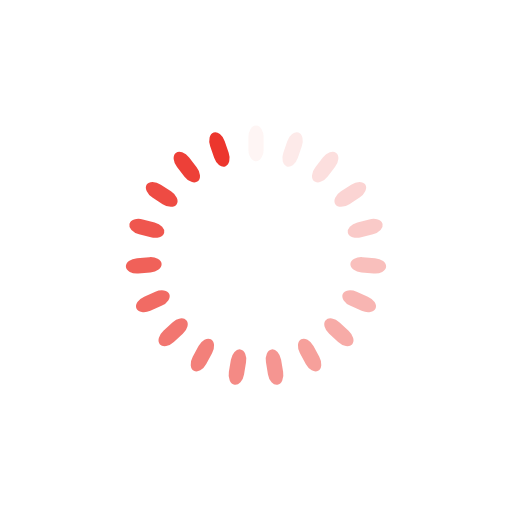
t = 0.00 s
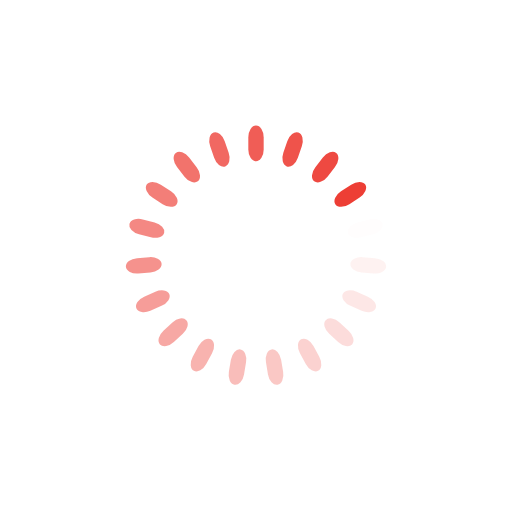
t = 0.21 s
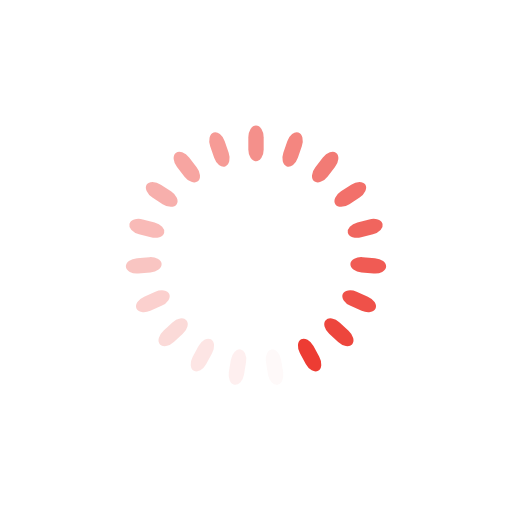
t = 0.42 s
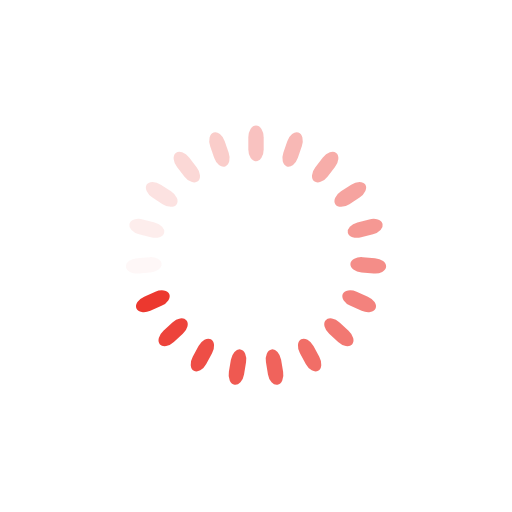
t = 0.64 s

The animated SVG that drew these frames (rendered in a browser with its animation timeline set to each time). Animation: 19 SMIL elements (animate=19); one cycle of 0.85 s, repeats indefinitely.

<?xml version="1.0" encoding="utf-8"?>
<svg xmlns="http://www.w3.org/2000/svg" xmlns:xlink="http://www.w3.org/1999/xlink" style="margin: auto; background: rgb(255, 255, 255); display: block; shape-rendering: auto;" width="221px" height="221px" viewBox="0 0 100 100" preserveAspectRatio="xMidYMid">
<g transform="rotate(0 50 50)">
  <rect x="48.5" y="24.5" rx="1.5" ry="2.31" width="3" height="7" fill="#ec362d">
    <animate attributeName="opacity" values="1;0" keyTimes="0;1" dur="0.8474576271186441s" begin="-0.8028545941123997s" repeatCount="indefinite"></animate>
  </rect>
</g><g transform="rotate(18.94736842105263 50 50)">
  <rect x="48.5" y="24.5" rx="1.5" ry="2.31" width="3" height="7" fill="#ec362d">
    <animate attributeName="opacity" values="1;0" keyTimes="0;1" dur="0.8474576271186441s" begin="-0.7582515611061553s" repeatCount="indefinite"></animate>
  </rect>
</g><g transform="rotate(37.89473684210526 50 50)">
  <rect x="48.5" y="24.5" rx="1.5" ry="2.31" width="3" height="7" fill="#ec362d">
    <animate attributeName="opacity" values="1;0" keyTimes="0;1" dur="0.8474576271186441s" begin="-0.7136485280999109s" repeatCount="indefinite"></animate>
  </rect>
</g><g transform="rotate(56.8421052631579 50 50)">
  <rect x="48.5" y="24.5" rx="1.5" ry="2.31" width="3" height="7" fill="#ec362d">
    <animate attributeName="opacity" values="1;0" keyTimes="0;1" dur="0.8474576271186441s" begin="-0.6690454950936664s" repeatCount="indefinite"></animate>
  </rect>
</g><g transform="rotate(75.78947368421052 50 50)">
  <rect x="48.5" y="24.5" rx="1.5" ry="2.31" width="3" height="7" fill="#ec362d">
    <animate attributeName="opacity" values="1;0" keyTimes="0;1" dur="0.8474576271186441s" begin="-0.624442462087422s" repeatCount="indefinite"></animate>
  </rect>
</g><g transform="rotate(94.73684210526316 50 50)">
  <rect x="48.5" y="24.5" rx="1.5" ry="2.31" width="3" height="7" fill="#ec362d">
    <animate attributeName="opacity" values="1;0" keyTimes="0;1" dur="0.8474576271186441s" begin="-0.5798394290811776s" repeatCount="indefinite"></animate>
  </rect>
</g><g transform="rotate(113.6842105263158 50 50)">
  <rect x="48.5" y="24.5" rx="1.5" ry="2.31" width="3" height="7" fill="#ec362d">
    <animate attributeName="opacity" values="1;0" keyTimes="0;1" dur="0.8474576271186441s" begin="-0.5352363960749331s" repeatCount="indefinite"></animate>
  </rect>
</g><g transform="rotate(132.6315789473684 50 50)">
  <rect x="48.5" y="24.5" rx="1.5" ry="2.31" width="3" height="7" fill="#ec362d">
    <animate attributeName="opacity" values="1;0" keyTimes="0;1" dur="0.8474576271186441s" begin="-0.4906333630686887s" repeatCount="indefinite"></animate>
  </rect>
</g><g transform="rotate(151.57894736842104 50 50)">
  <rect x="48.5" y="24.5" rx="1.5" ry="2.31" width="3" height="7" fill="#ec362d">
    <animate attributeName="opacity" values="1;0" keyTimes="0;1" dur="0.8474576271186441s" begin="-0.4460303300624443s" repeatCount="indefinite"></animate>
  </rect>
</g><g transform="rotate(170.52631578947367 50 50)">
  <rect x="48.5" y="24.5" rx="1.5" ry="2.31" width="3" height="7" fill="#ec362d">
    <animate attributeName="opacity" values="1;0" keyTimes="0;1" dur="0.8474576271186441s" begin="-0.40142729705619984s" repeatCount="indefinite"></animate>
  </rect>
</g><g transform="rotate(189.47368421052633 50 50)">
  <rect x="48.5" y="24.5" rx="1.5" ry="2.31" width="3" height="7" fill="#ec362d">
    <animate attributeName="opacity" values="1;0" keyTimes="0;1" dur="0.8474576271186441s" begin="-0.35682426404995543s" repeatCount="indefinite"></animate>
  </rect>
</g><g transform="rotate(208.42105263157896 50 50)">
  <rect x="48.5" y="24.5" rx="1.5" ry="2.31" width="3" height="7" fill="#ec362d">
    <animate attributeName="opacity" values="1;0" keyTimes="0;1" dur="0.8474576271186441s" begin="-0.312221231043711s" repeatCount="indefinite"></animate>
  </rect>
</g><g transform="rotate(227.3684210526316 50 50)">
  <rect x="48.5" y="24.5" rx="1.5" ry="2.31" width="3" height="7" fill="#ec362d">
    <animate attributeName="opacity" values="1;0" keyTimes="0;1" dur="0.8474576271186441s" begin="-0.26761819803746656s" repeatCount="indefinite"></animate>
  </rect>
</g><g transform="rotate(246.31578947368422 50 50)">
  <rect x="48.5" y="24.5" rx="1.5" ry="2.31" width="3" height="7" fill="#ec362d">
    <animate attributeName="opacity" values="1;0" keyTimes="0;1" dur="0.8474576271186441s" begin="-0.22301516503122215s" repeatCount="indefinite"></animate>
  </rect>
</g><g transform="rotate(265.2631578947368 50 50)">
  <rect x="48.5" y="24.5" rx="1.5" ry="2.31" width="3" height="7" fill="#ec362d">
    <animate attributeName="opacity" values="1;0" keyTimes="0;1" dur="0.8474576271186441s" begin="-0.17841213202497772s" repeatCount="indefinite"></animate>
  </rect>
</g><g transform="rotate(284.2105263157895 50 50)">
  <rect x="48.5" y="24.5" rx="1.5" ry="2.31" width="3" height="7" fill="#ec362d">
    <animate attributeName="opacity" values="1;0" keyTimes="0;1" dur="0.8474576271186441s" begin="-0.13380909901873328s" repeatCount="indefinite"></animate>
  </rect>
</g><g transform="rotate(303.1578947368421 50 50)">
  <rect x="48.5" y="24.5" rx="1.5" ry="2.31" width="3" height="7" fill="#ec362d">
    <animate attributeName="opacity" values="1;0" keyTimes="0;1" dur="0.8474576271186441s" begin="-0.08920606601248886s" repeatCount="indefinite"></animate>
  </rect>
</g><g transform="rotate(322.10526315789474 50 50)">
  <rect x="48.5" y="24.5" rx="1.5" ry="2.31" width="3" height="7" fill="#ec362d">
    <animate attributeName="opacity" values="1;0" keyTimes="0;1" dur="0.8474576271186441s" begin="-0.04460303300624443s" repeatCount="indefinite"></animate>
  </rect>
</g><g transform="rotate(341.05263157894734 50 50)">
  <rect x="48.5" y="24.5" rx="1.5" ry="2.31" width="3" height="7" fill="#ec362d">
    <animate attributeName="opacity" values="1;0" keyTimes="0;1" dur="0.8474576271186441s" begin="0s" repeatCount="indefinite"></animate>
  </rect>
</g>
<!-- [ldio] generated by https://loading.io/ --></svg>